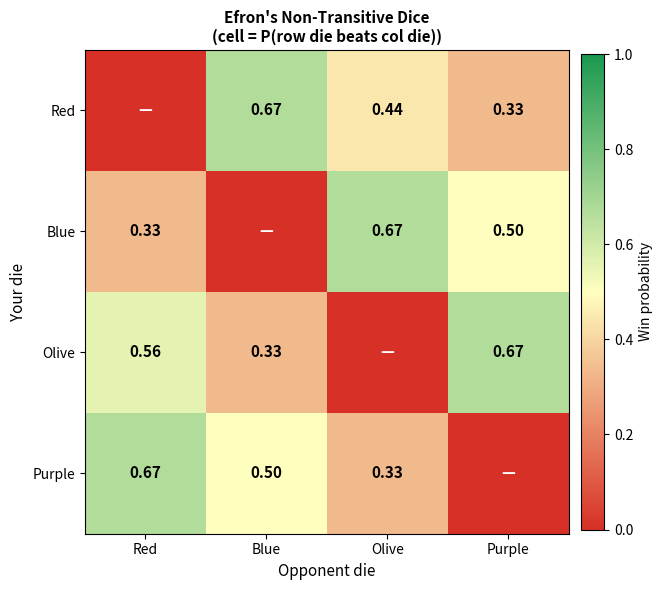
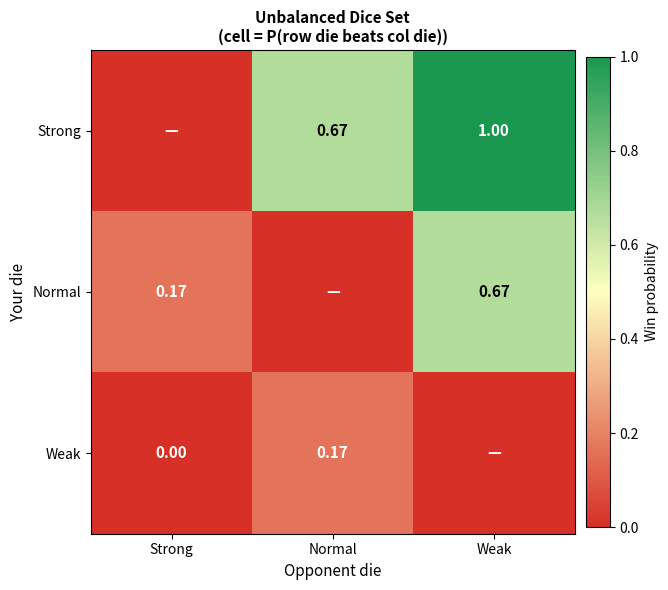

These charts were generated, in order, by the following Python code:
"""
dice_duel.py non-transitive dice and dominant strategy analysis.

The surprising result
Most people assume dice follow a simple ordering: better dice win more often.
But non-transitive dice break this intuition completely:

    Dice A beats Dice B most of the time.
    Dice B beats Dice C most of the time.
    Dice C beats Dice A most of the time.

This is like rock-paper-scissors: there's no "best" die. The right choice
always depends on what your opponent picks, which is actually a sign of
*good* game balance.

This module:
1. Demonstrates classic non-transitive dice
2. Computes the full win-rate matrix for any set of dice
3. Identifies whether a dominant die exists (bad balance) or not (good balance)
4. Shows how variance interacts with expected value

Run:
    python dice_duel.py
"""

from __future__ import annotations

import itertools
from dataclasses import dataclass

import numpy as np
import matplotlib.pyplot as plt
import matplotlib.colors as mcolors


@dataclass
class Die:
    name: str
    faces: list[int]

    @property
    def mean(self) -> float:
        return sum(self.faces) / len(self.faces)

    @property
    def std(self) -> float:
        return float(np.std(self.faces))

    def __repr__(self) -> str:
        return f"Die({self.name!r}, faces={self.faces}, μ={self.mean:.2f}, σ={self.std:.2f})"


def win_probability(die_a: Die, die_b: Die) -> float:
    """
    Exact probability that die_a beats die_b on a single roll.
    Ties go to neither player.
    """
    wins = sum(
        1
        for a in die_a.faces
        for b in die_b.faces
        if a > b
    )
    total = len(die_a.faces) * len(die_b.faces)
    return wins / total


def build_win_matrix(dice: list[Die]) -> np.ndarray:
    """
    Compute the N×N win-probability matrix.
    Entry [i][j] = P(dice[i] beats dice[j]).
    """
    n = len(dice)
    matrix = np.zeros((n, n))
    for i, j in itertools.product(range(n), range(n)):
        if i != j:
            matrix[i][j] = win_probability(dice[i], dice[j])
    return matrix


def has_dominant_die(matrix: np.ndarray, threshold: float = 0.55) -> int | None:
    """
    Check whether any die wins > threshold of the time against all others.
    Returns the index of the dominant die, or None if balanced.
    """
    n = matrix.shape[0]
    for i in range(n):
        others = [j for j in range(n) if j != i]
        if all(matrix[i][j] > threshold for j in others):
            return i
    return None


def plot_win_matrix(
    dice: list[Die],
    matrix: np.ndarray,
    title: str = "Win probability matrix",
    save_path: str | None = None,
) -> plt.Figure:
    """
    Heatmap of win probabilities. Cells > 0.5 = row die wins, < 0.5 = col die wins.
    """
    fig, ax = plt.subplots(figsize=(7, 6))
    names = [d.name for d in dice]

    # Custom colormap: red = lose, white = 0.5, green = win
    cmap = mcolors.LinearSegmentedColormap.from_list(
        "rg", ["#d73027", "#ffffbf", "#1a9850"], N=256
    )
    im = ax.imshow(matrix, cmap=cmap, vmin=0, vmax=1)

    # Annotate cells
    for i in range(len(dice)):
        for j in range(len(dice)):
            val = matrix[i][j]
            text = f"{val:.2f}" if i != j else "—"
            color = "white" if abs(val - 0.5) > 0.2 else "black"
            ax.text(j, i, text, ha="center", va="center",
                    fontsize=11, fontweight="bold", color=color)

    ax.set_xticks(range(len(dice)))
    ax.set_yticks(range(len(dice)))
    ax.set_xticklabels(names, fontsize=10)
    ax.set_yticklabels(names, fontsize=10)
    ax.set_xlabel("Opponent die", fontsize=11)
    ax.set_ylabel("Your die", fontsize=11)
    ax.set_title(f"{title}\n(cell = P(row die beats col die))", fontsize=11, fontweight="bold")

    plt.colorbar(im, ax=ax, fraction=0.04, pad=0.02, label="Win probability")
    plt.tight_layout()
    if save_path:
        fig.savefig(save_path, dpi=150, bbox_inches="tight")
    return fig


def analyse_dice_set(name: str, dice: list[Die]) -> None:
    """Print full analysis for a set of dice."""
    print(f"  {name}")
    for d in dice:
        print(f"  {d.name:>10}: faces={d.faces}  μ={d.mean:.2f}  σ={d.std:.2f}")

    matrix = build_win_matrix(dice)

    print(f"\n  Win-probability matrix (row beats col):")
    header = " " * 14 + "  ".join(f"{d.name:>6}" for d in dice)
    print(header)
    for i, d in enumerate(dice):
        row = "  ".join(
            f"{'—':>6}" if i == j else f"{matrix[i][j]:>6.2f}"
            for j in range(len(dice))
        )
        print(f"  {d.name:>10}:  {row}")

    dominant = has_dominant_die(matrix)
    if dominant is not None:
        print(f"\n    Dominant die found: {dice[dominant].name} : potentially unbalanced!")
    else:
        print(f"\n    No dominant die: these dice are well balanced.")

    return matrix


# Example dice sets

STANDARD = [
    Die("D6-std", [1, 2, 3, 4, 5, 6]),
]

# Efron's non-transitive dice (classic result)
EFRON = [
    Die("Red",    [4, 4, 4, 4, 0, 0]),
    Die("Blue",   [3, 3, 3, 3, 3, 3]),
    Die("Olive",  [6, 6, 2, 2, 2, 2]),
    Die("Purple", [5, 5, 5, 1, 1, 1]),
]

# Unbalanced set (one dominant die)
UNBALANCED = [
    Die("Strong",  [5, 5, 5, 5, 5, 5]),
    Die("Normal",  [1, 2, 3, 4, 5, 6]),
    Die("Weak",    [1, 1, 2, 2, 3, 3]),
]


if __name__ == "__main__":
    import os
    import matplotlib
    matplotlib.use("Agg")
    os.makedirs("output", exist_ok=True)

    # Efron non-transitive dice
    m1 = analyse_dice_set("Efron's Non-Transitive Dice", EFRON)
    fig1 = plot_win_matrix(EFRON, m1, "Efron's Non-Transitive Dice",
                           save_path="output/efron_dice.png")
    plt.close(fig1)

    # Unbalanced set
    m2 = analyse_dice_set("Unbalanced Dice Set", UNBALANCED)
    fig2 = plot_win_matrix(UNBALANCED, m2, "Unbalanced Dice Set",
                           save_path="output/unbalanced_dice.png")
    plt.close(fig2)

    print(f"\nSaved to output/efron_dice.png")
    print(f"Saved to output/unbalanced_dice.png")
